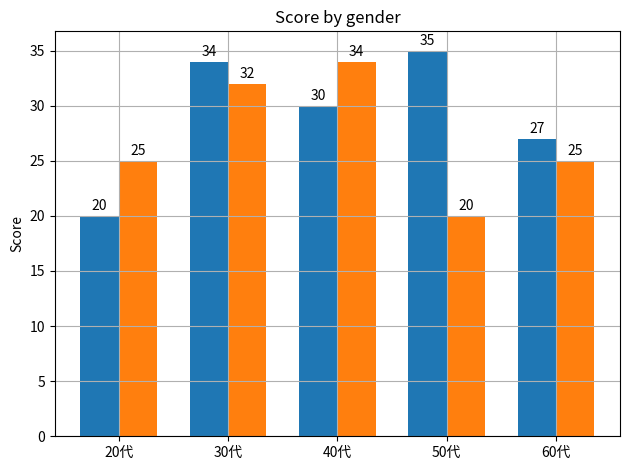

Python code for this plot:
import matplotlib.pyplot as plt
import numpy as np

men_means = [20,34,30,35,27]
women_means = [25, 32, 34, 20, 25]
labels = ['20代','30代','40代','50代','60代']

x = np.arange(len(labels))
width = 0.35

rect1 = plt.bar(x - width / 2, men_means, width)
rect2 = plt.bar(x + width / 2, women_means, width)
plt.xticks(x, labels=labels)
plt.grid()
plt.ylabel('Score')
plt.title('Score by gender')

def autoLabel(rects):
    for rect in rects:
        height = rect.get_height()
        plt.annotate('{}'.format(height),xy=(rect.get_x() + rect.get_width() / 2, height + 0.5), ha='center')

autoLabel(rect1)
autoLabel(rect2)
plt.tight_layout()

plt.show()
